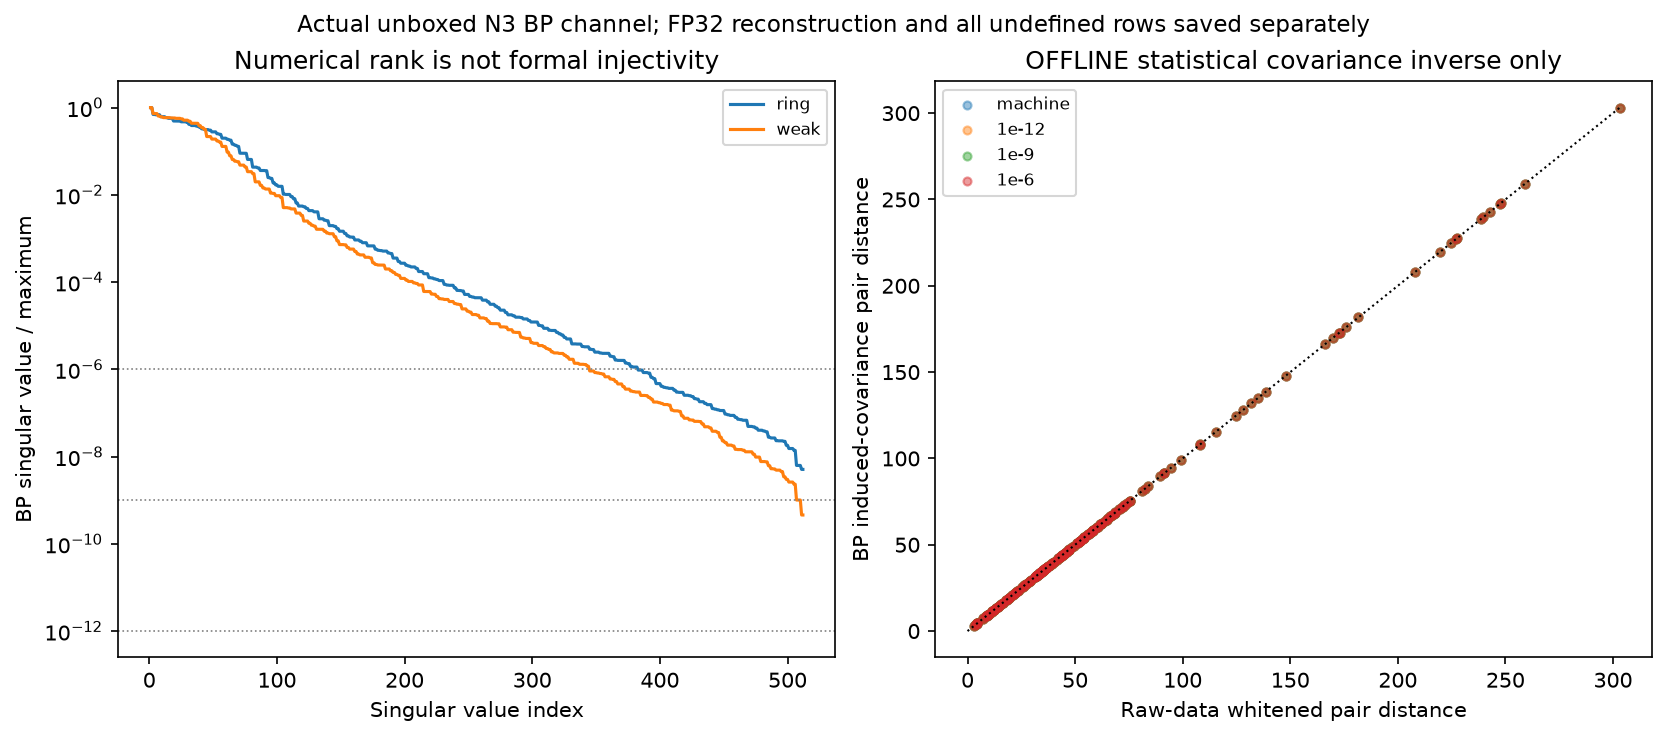

Values plotted in this chart, from the file beside it:
record_type, background_id, source_file, index, singular_value, relative_singular_value, matrix_rows, matrix_columns, pair_id, parent_id, family, candidate_kind, matrix_direct_absolute_error, matrix_direct_relative_error, actual_12_channel_difference_norm, actual_BP_channel_difference_norm, actual_features_input_semantics, whole_12_channel_noise_covariance_status, actual_feature_status, actual_feature_absolute_difference_norm, actual_feature_vs_expected_FP32_absolute…, cutoff_id, retained_rank, raw_data_difference_norm
spectrum, ring, ring_BP.npz, 1, 11.3, 1.0, 1152, 512, , , , , , , , , , , , , , , , 
spectrum, ring, ring_BP.npz, 2, 11.3, 1, 1152, 512, , , , , , , , , , , , , , , , 
spectrum, ring, ring_BP.npz, 3, 7.862, 0.6958, 1152, 512, , , , , , , , , , , , , , , , 
spectrum, ring, ring_BP.npz, 4, 7.862, 0.6958, 1152, 512, , , , , , , , , , , , , , , , 
spectrum, ring, ring_BP.npz, 5, 7.749, 0.6858, 1152, 512, , , , , , , , , , , , , , , , 
spectrum, ring, ring_BP.npz, 6, 7.749, 0.6858, 1152, 512, , , , , , , , , , , , , , , , 
spectrum, ring, ring_BP.npz, 7, 7.749, 0.6858, 1152, 512, , , , , , , , , , , , , , , , 
spectrum, ring, ring_BP.npz, 8, 7.749, 0.6858, 1152, 512, , , , , , , , , , , , , , , , 
spectrum, ring, ring_BP.npz, 9, 6.994, 0.619, 1152, 512, , , , , , , , , , , , , , , , 
spectrum, ring, ring_BP.npz, 10, 6.994, 0.619, 1152, 512, , , , , , , , , , , , , , , , 
spectrum, ring, ring_BP.npz, 11, 6.982, 0.6179, 1152, 512, , , , , , , , , , , , , , , , 
spectrum, ring, ring_BP.npz, 12, 6.982, 0.6179, 1152, 512, , , , , , , , , , , , , , , , 
spectrum, ring, ring_BP.npz, 13, 6.672, 0.5905, 1152, 512, , , , , , , , , , , , , , , , 
spectrum, ring, ring_BP.npz, 14, 6.672, 0.5905, 1152, 512, , , , , , , , , , , , , , , , 
spectrum, ring, ring_BP.npz, 15, 6.408, 0.5671, 1152, 512, , , , , , , , , , , , , , , , 
spectrum, ring, ring_BP.npz, 16, 6.408, 0.5671, 1152, 512, , , , , , , , , , , , , , , , 
spectrum, ring, ring_BP.npz, 17, 6.408, 0.5671, 1152, 512, , , , , , , , , , , , , , , , 
spectrum, ring, ring_BP.npz, 18, 6.408, 0.5671, 1152, 512, , , , , , , , , , , , , , , , 
spectrum, ring, ring_BP.npz, 19, 5.567, 0.4926, 1152, 512, , , , , , , , , , , , , , , , 
spectrum, ring, ring_BP.npz, 20, 5.567, 0.4926, 1152, 512, , , , , , , , , , , , , , , , 
spectrum, ring, ring_BP.npz, 21, 5.536, 0.4899, 1152, 512, , , , , , , , , , , , , , , , 
spectrum, ring, ring_BP.npz, 22, 5.536, 0.4899, 1152, 512, , , , , , , , , , , , , , , , 
spectrum, ring, ring_BP.npz, 23, 5.536, 0.4899, 1152, 512, , , , , , , , , , , , , , , , 
spectrum, ring, ring_BP.npz, 24, 5.536, 0.4899, 1152, 512, , , , , , , , , , , , , , , , 
spectrum, ring, ring_BP.npz, 25, 5.338, 0.4724, 1152, 512, , , , , , , , , , , , , , , , 
spectrum, ring, ring_BP.npz, 26, 5.338, 0.4724, 1152, 512, , , , , , , , , , , , , , , , 
spectrum, ring, ring_BP.npz, 27, 5.338, 0.4724, 1152, 512, , , , , , , , , , , , , , , , 
spectrum, ring, ring_BP.npz, 28, 5.338, 0.4724, 1152, 512, , , , , , , , , , , , , , , , 
spectrum, ring, ring_BP.npz, 29, 5.256, 0.4651, 1152, 512, , , , , , , , , , , , , , , , 
spectrum, ring, ring_BP.npz, 30, 5.256, 0.4651, 1152, 512, , , , , , , , , , , , , , , , 
spectrum, ring, ring_BP.npz, 31, 4.681, 0.4143, 1152, 512, , , , , , , , , , , , , , , , 
spectrum, ring, ring_BP.npz, 32, 4.681, 0.4143, 1152, 512, , , , , , , , , , , , , , , , 
spectrum, ring, ring_BP.npz, 33, 4.383, 0.3879, 1152, 512, , , , , , , , , , , , , , , , 
spectrum, ring, ring_BP.npz, 34, 4.383, 0.3879, 1152, 512, , , , , , , , , , , , , , , , 
spectrum, ring, ring_BP.npz, 35, 4.383, 0.3879, 1152, 512, , , , , , , , , , , , , , , , 
spectrum, ring, ring_BP.npz, 36, 4.383, 0.3879, 1152, 512, , , , , , , , , , , , , , , , 
spectrum, ring, ring_BP.npz, 37, 4.238, 0.3751, 1152, 512, , , , , , , , , , , , , , , , 
spectrum, ring, ring_BP.npz, 38, 4.238, 0.3751, 1152, 512, , , , , , , , , , , , , , , , 
spectrum, ring, ring_BP.npz, 39, 4.031, 0.3568, 1152, 512, , , , , , , , , , , , , , , , 
spectrum, ring, ring_BP.npz, 40, 4.031, 0.3568, 1152, 512, , , , , , , , , , , , , , , , 
spectrum, ring, ring_BP.npz, 41, 3.688, 0.3264, 1152, 512, , , , , , , , , , , , , , , , 
spectrum, ring, ring_BP.npz, 42, 3.688, 0.3264, 1152, 512, , , , , , , , , , , , , , , , 
spectrum, ring, ring_BP.npz, 43, 3.536, 0.313, 1152, 512, , , , , , , , , , , , , , , , 
spectrum, ring, ring_BP.npz, 44, 3.536, 0.313, 1152, 512, , , , , , , , , , , , , , , , 
spectrum, ring, ring_BP.npz, 45, 3.536, 0.313, 1152, 512, , , , , , , , , , , , , , , , 
spectrum, ring, ring_BP.npz, 46, 3.536, 0.313, 1152, 512, , , , , , , , , , , , , , , , 
spectrum, ring, ring_BP.npz, 47, 3.433, 0.3038, 1152, 512, , , , , , , , , , , , , , , , 
spectrum, ring, ring_BP.npz, 48, 3.433, 0.3038, 1152, 512, , , , , , , , , , , , , , , , 
spectrum, ring, ring_BP.npz, 49, 3.137, 0.2776, 1152, 512, , , , , , , , , , , , , , , , 
spectrum, ring, ring_BP.npz, 50, 3.137, 0.2776, 1152, 512, , , , , , , , , , , , , , , , 
spectrum, ring, ring_BP.npz, 51, 3.137, 0.2776, 1152, 512, , , , , , , , , , , , , , , , 
spectrum, ring, ring_BP.npz, 52, 3.137, 0.2776, 1152, 512, , , , , , , , , , , , , , , , 
spectrum, ring, ring_BP.npz, 53, 2.841, 0.2514, 1152, 512, , , , , , , , , , , , , , , , 
spectrum, ring, ring_BP.npz, 54, 2.841, 0.2514, 1152, 512, , , , , , , , , , , , , , , , 
spectrum, ring, ring_BP.npz, 55, 2.755, 0.2438, 1152, 512, , , , , , , , , , , , , , , , 
spectrum, ring, ring_BP.npz, 56, 2.755, 0.2438, 1152, 512, , , , , , , , , , , , , , , , 
spectrum, ring, ring_BP.npz, 57, 2.25, 0.1991, 1152, 512, , , , , , , , , , , , , , , , 
spectrum, ring, ring_BP.npz, 58, 2.25, 0.1991, 1152, 512, , , , , , , , , , , , , , , , 
spectrum, ring, ring_BP.npz, 59, 2.25, 0.1991, 1152, 512, , , , , , , , , , , , , , , , 
spectrum, ring, ring_BP.npz, 60, 2.25, 0.1991, 1152, 512, , , , , , , , , , , , , , , , 
... 1,852 more rows
